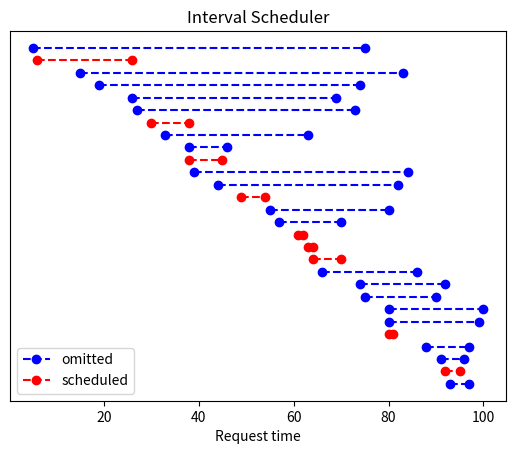

Here is the Python script that generated this plot:
#!/usr/bin/env python3
# -*- coding: utf-8 -*-
"""
Created on Sat Jun  2 23:08:16 2018
@author: cnguyen

Interval Scheduling 
"""

import random, sys
import matplotlib.pyplot as plt
import numpy as np
from collections import OrderedDict

'''A class that contains the interval request'''
class request:
    def __init__(self, start_time, end_time, weight = 1):
        assert start_time < end_time
        self.start = start_time
        self.end = end_time
        self.weight = weight
        
    #the to string method for the object
    def __str__(self):
        return "(%d, %d)" %(self.start, self.end)

'''If this option is selected, the program will create a random list of interval requests'''
def randomize():
    #Assume the start time is 0 and the stop time is 100
    GLOBAL_START= 0
    GLOBAL_STOP= 100
    
    #Create the list of intervals randomly
    for i in range(random.randint(10,30)):
        request_start = random.randint(GLOBAL_START, GLOBAL_STOP-1)
        request_stop = random.randint(request_start+1, GLOBAL_STOP)
        interval_list.append(request(request_start, request_stop))

'''If this option is selected, the program will prompt user for a list of interval requests'''
def enter_manually():
    print("Enter a blank value at any time to complete your list")
    while True:
        try:
            start = input("Enter request start time: ")
            
            if "".join(start.split())== "":
                if len(interval_list) < 1: raise IndexError
                break
            
            stop = input("Enter request finish time: ")
            
            if "".join(stop.split())== "":
                if len(interval_list) < 1: raise IndexError
                break
            
            interval_list.append(request(float(start), float(stop)))
            print("Request added successfully\n")
            
        except ValueError:
            print("ERROR: Invalid type. Enter a number.\n")
        except AssertionError:
            print("ERROR: End time must be greater than start time.\n")
        except IndexError:
            print("ERROR: Must have at least 1 request\n")

'''If this option is selected, the program will Read a file and parses it for request intervals'''
def read_list():
    if len(sys.argv) <3:
        print("invalid command line syntax. Try 'python interval_scheduling.py <modeFlag> <file.txt>")
        exit(1)
    try:
        #opens the file and takes pairs of start and finish times to create new requests
        with open(sys.argv[2], 'r') as file:
            print("%s loaded sucessfully" % sys.argv[2])
            content = file.readlines()
            for line in content:
                for char in ['(', ')', '[',']','<','>', '{', '}',',']:
                    line = line.replace(char, ' ')
                line = line.split()
                try:
                    interval_list.append(request(float(line[0]), float(line[1])))
                except ValueError:
                    print("Request (%s, %s) omitted. Format error" %(line[0], line[1]))
                except AssertionError:
                    print("Request (%s, %s) omitted. Start/End time agreement error"%(line[0], line[1]))
                except IndexError:
                    pass
                
        assert len(interval_list) > 0
        
    except FileNotFoundError:
        print("ERROR: File %s not found" % sys.argv[2])
        exit(1)
    except AssertionError:
        print("ERROR: File needs to contain at least 1 valid request interval")
        exit(1)
        

'''Uses the earliest finish time as a heuristic for best next scheduled interval and creates a schedule'''
def create_schedule():
    print("Initial list of requests:")
    for req in interval_list:
        print(req)  
    #sorts the list by earliest finish time    
    interval_list.sort(key = lambda req: req.end, reverse = False)
    
    scheduled_list.append(interval_list[0])
    for req in interval_list[1:]:
        if req.start >= scheduled_list[-1].end:
            scheduled_list.append(req)
    
    print("Optimal schedule (%d/%d requests fulfilled):" % (len(scheduled_list), len(interval_list)))
    for request in scheduled_list:
        print(request)

'''Plots the requests and highlights the scheduled requests'''
def plot_schedule():
    #sort the list by start time for nice plot formatting
    interval_list_by_start = sorted(interval_list, key=lambda req: req.start, reverse = True) 
    
    #Add the requests onto the plot
    for idx, req in enumerate(interval_list_by_start):
        if req in scheduled_list:
            plt.plot([req.start,req.end],[idx,idx], "ro--", label = "scheduled")
        else:
            plt.plot([req.start,req.end],[idx,idx], "bo--", label = "omitted")
    
    #format plot
    ax = plt.gca()
    ax.set_xlabel('Request time')
    ax.set_title('Interval Scheduler')
    ax.axes.get_yaxis().set_ticks([])
    #format legend
    handles, labels = plt.gca().get_legend_handles_labels()
    by_label = OrderedDict(zip(labels, handles))
    plt.legend(by_label.values(), by_label.keys())
    #display plot
    plt.show()
#%%  
global interval_list
global scheduled_list 
interval_list = []
scheduled_list = []

#Parses the command line args to check the mode
if len(sys.argv) <= 1 or sys.argv[1]== '0':
    randomize()

elif sys.argv[1]== '1':
    enter_manually()

elif sys.argv[1] == '2':
    read_list()

else:
    print("invalid command line syntax. Try 'python interval_scheduling.py <modeFlag> <file.txt>")
    exit(1)

create_schedule()
plot_schedule()
